Run: headless pygame with SDL's dummy video driver; simulated clock (each Clock.tick advances the game by its frame time, no real sleeping); random seed 0; keys injected as events and as key.get_pressed() state; no mouse input.
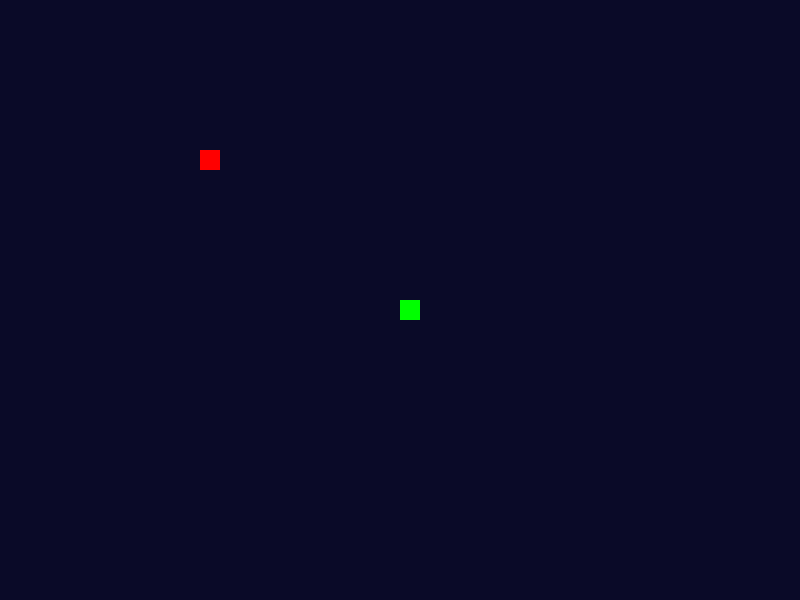
Frame 1 of 4 · flips 1–60 · no input
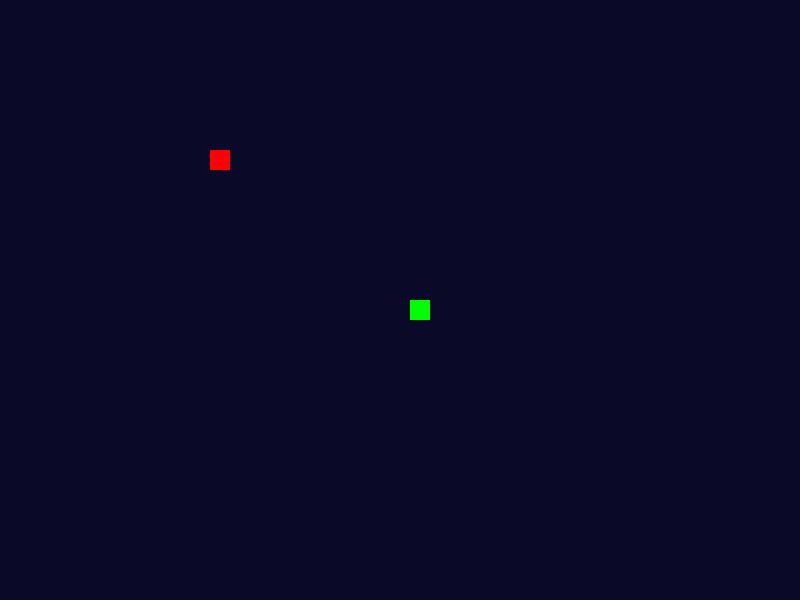
Frame 2 of 4 · flips 61–180 · tapped SPACE, RETURN · held RIGHT (→), D
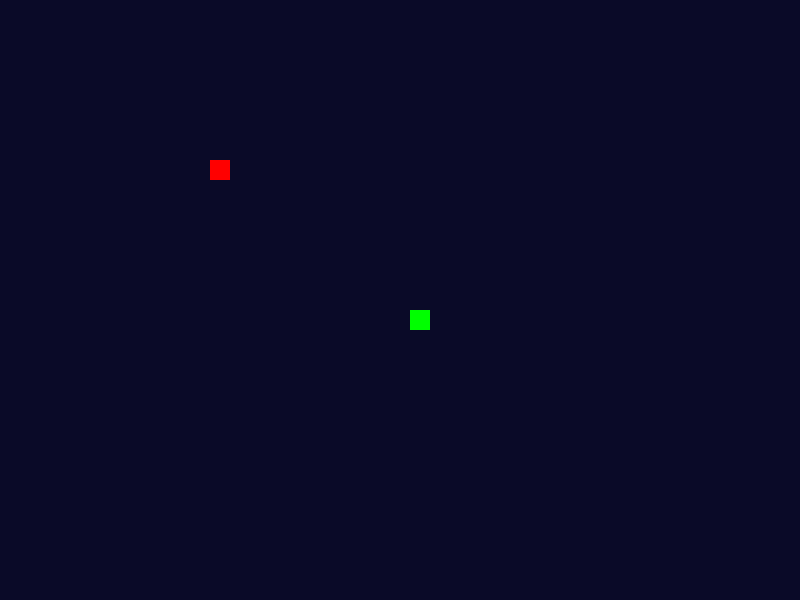
Frame 3 of 4 · flips 181–300 · held DOWN (↓), S
Frame 4 of 4 · flips 301–420 · held LEFT (←), A, UP (↑), W · screen same as frame 1, image omitted

The pygame program that drew these frames:

import pygame
import sys

class Ship:
    def __init__(self, name, ship_status, position, facing, speed):
        self.name = name
        self.ship_status = ship_status
        self.position = position  # Grid coordinates (x, y)
        self.facing = facing
        self.speed = speed
        self.rect = pygame.Rect(position[0], position[1], 20, 20)

    def move(self, direction, is_valid_move):
        new_position = self.position
        if direction == 'UP':
            new_position = (self.position[0], self.position[1] - self.speed)
        elif direction == 'DOWN':
            new_position = (self.position[0], self.position[1] + self.speed)
        elif direction == 'LEFT':
            new_position = (self.position[0] - self.speed, self.position[1])
        elif direction == 'RIGHT':
            new_position = (self.position[0] + self.speed, self.position[1])

        if is_valid_move(self, new_position):
            self.position = new_position
            self.rect.update(self.position[0], self.position[1], 20, 20)


class Game:
    def __init__(self):
        self.ships = {}

    def add_ship(self, ship):
        self.ships[ship.name] = ship

    def get_ship_info(self, name):
        return self.ships.get(name, None)

# Pygame setup
pygame.init()
screen = pygame.display.set_mode((800, 600))
clock = pygame.time.Clock()

# Creating two ships
ship1 = Ship("Enterprise", "active", (400, 300), "NORTH", 10)
ship2 = Ship("Voyager", "active", (200, 150), "SOUTH", 10)

game = Game()
game.add_ship(ship1)
game.add_ship(ship2)

def is_valid_move(ship, new_position):
        test_rect = pygame.Rect(new_position[0], new_position[1], 20, 20)
        for other_ship in game.ships.values():
            if other_ship != ship and other_ship.rect.colliderect(test_rect):
                return False
        return True

while True:
    for event in pygame.event.get():
        if event.type == pygame.QUIT:
            pygame.quit()
            sys.exit()
        elif event.type == pygame.KEYDOWN:
            if event.key == pygame.K_UP:
                ship1.move('UP', lambda ship, pos: is_valid_move(ship, pos))
            elif event.key == pygame.K_DOWN:
                ship1.move('DOWN', lambda ship, pos: is_valid_move(ship, pos))
            elif event.key == pygame.K_LEFT:
                ship1.move('LEFT', lambda ship, pos: is_valid_move(ship, pos))
            elif event.key == pygame.K_RIGHT:
                ship1.move('RIGHT', lambda ship, pos: is_valid_move(ship, pos))
            elif event.key == pygame.K_w:
                ship2.move('UP', lambda ship, pos: is_valid_move(ship, pos))
            elif event.key is pygame.K_s:
                ship2.move('DOWN', lambda ship, pos: is_valid_move(ship, pos))
            elif event.key is pygame.K_a:
                ship2.move('LEFT', lambda ship, pos: is_valid_move(ship, pos))
            elif event.key is pygame.K_d:
                ship2.move('RIGHT', lambda ship, pos: is_valid_move(ship, pos))
            

    screen.fill((10, 10, 40))
    pygame.draw.rect(screen, (0, 255, 0), pygame.Rect(ship1.position[0], ship1.position[1], 20, 20))  # Draw ship1
    pygame.draw.rect(screen, (255, 0, 0), pygame.Rect(ship2.position[0], ship2.position[1], 20, 20))  # Draw ship2
    pygame.display.flip()
    clock.tick(60)  # Maintain 60 frames per second
